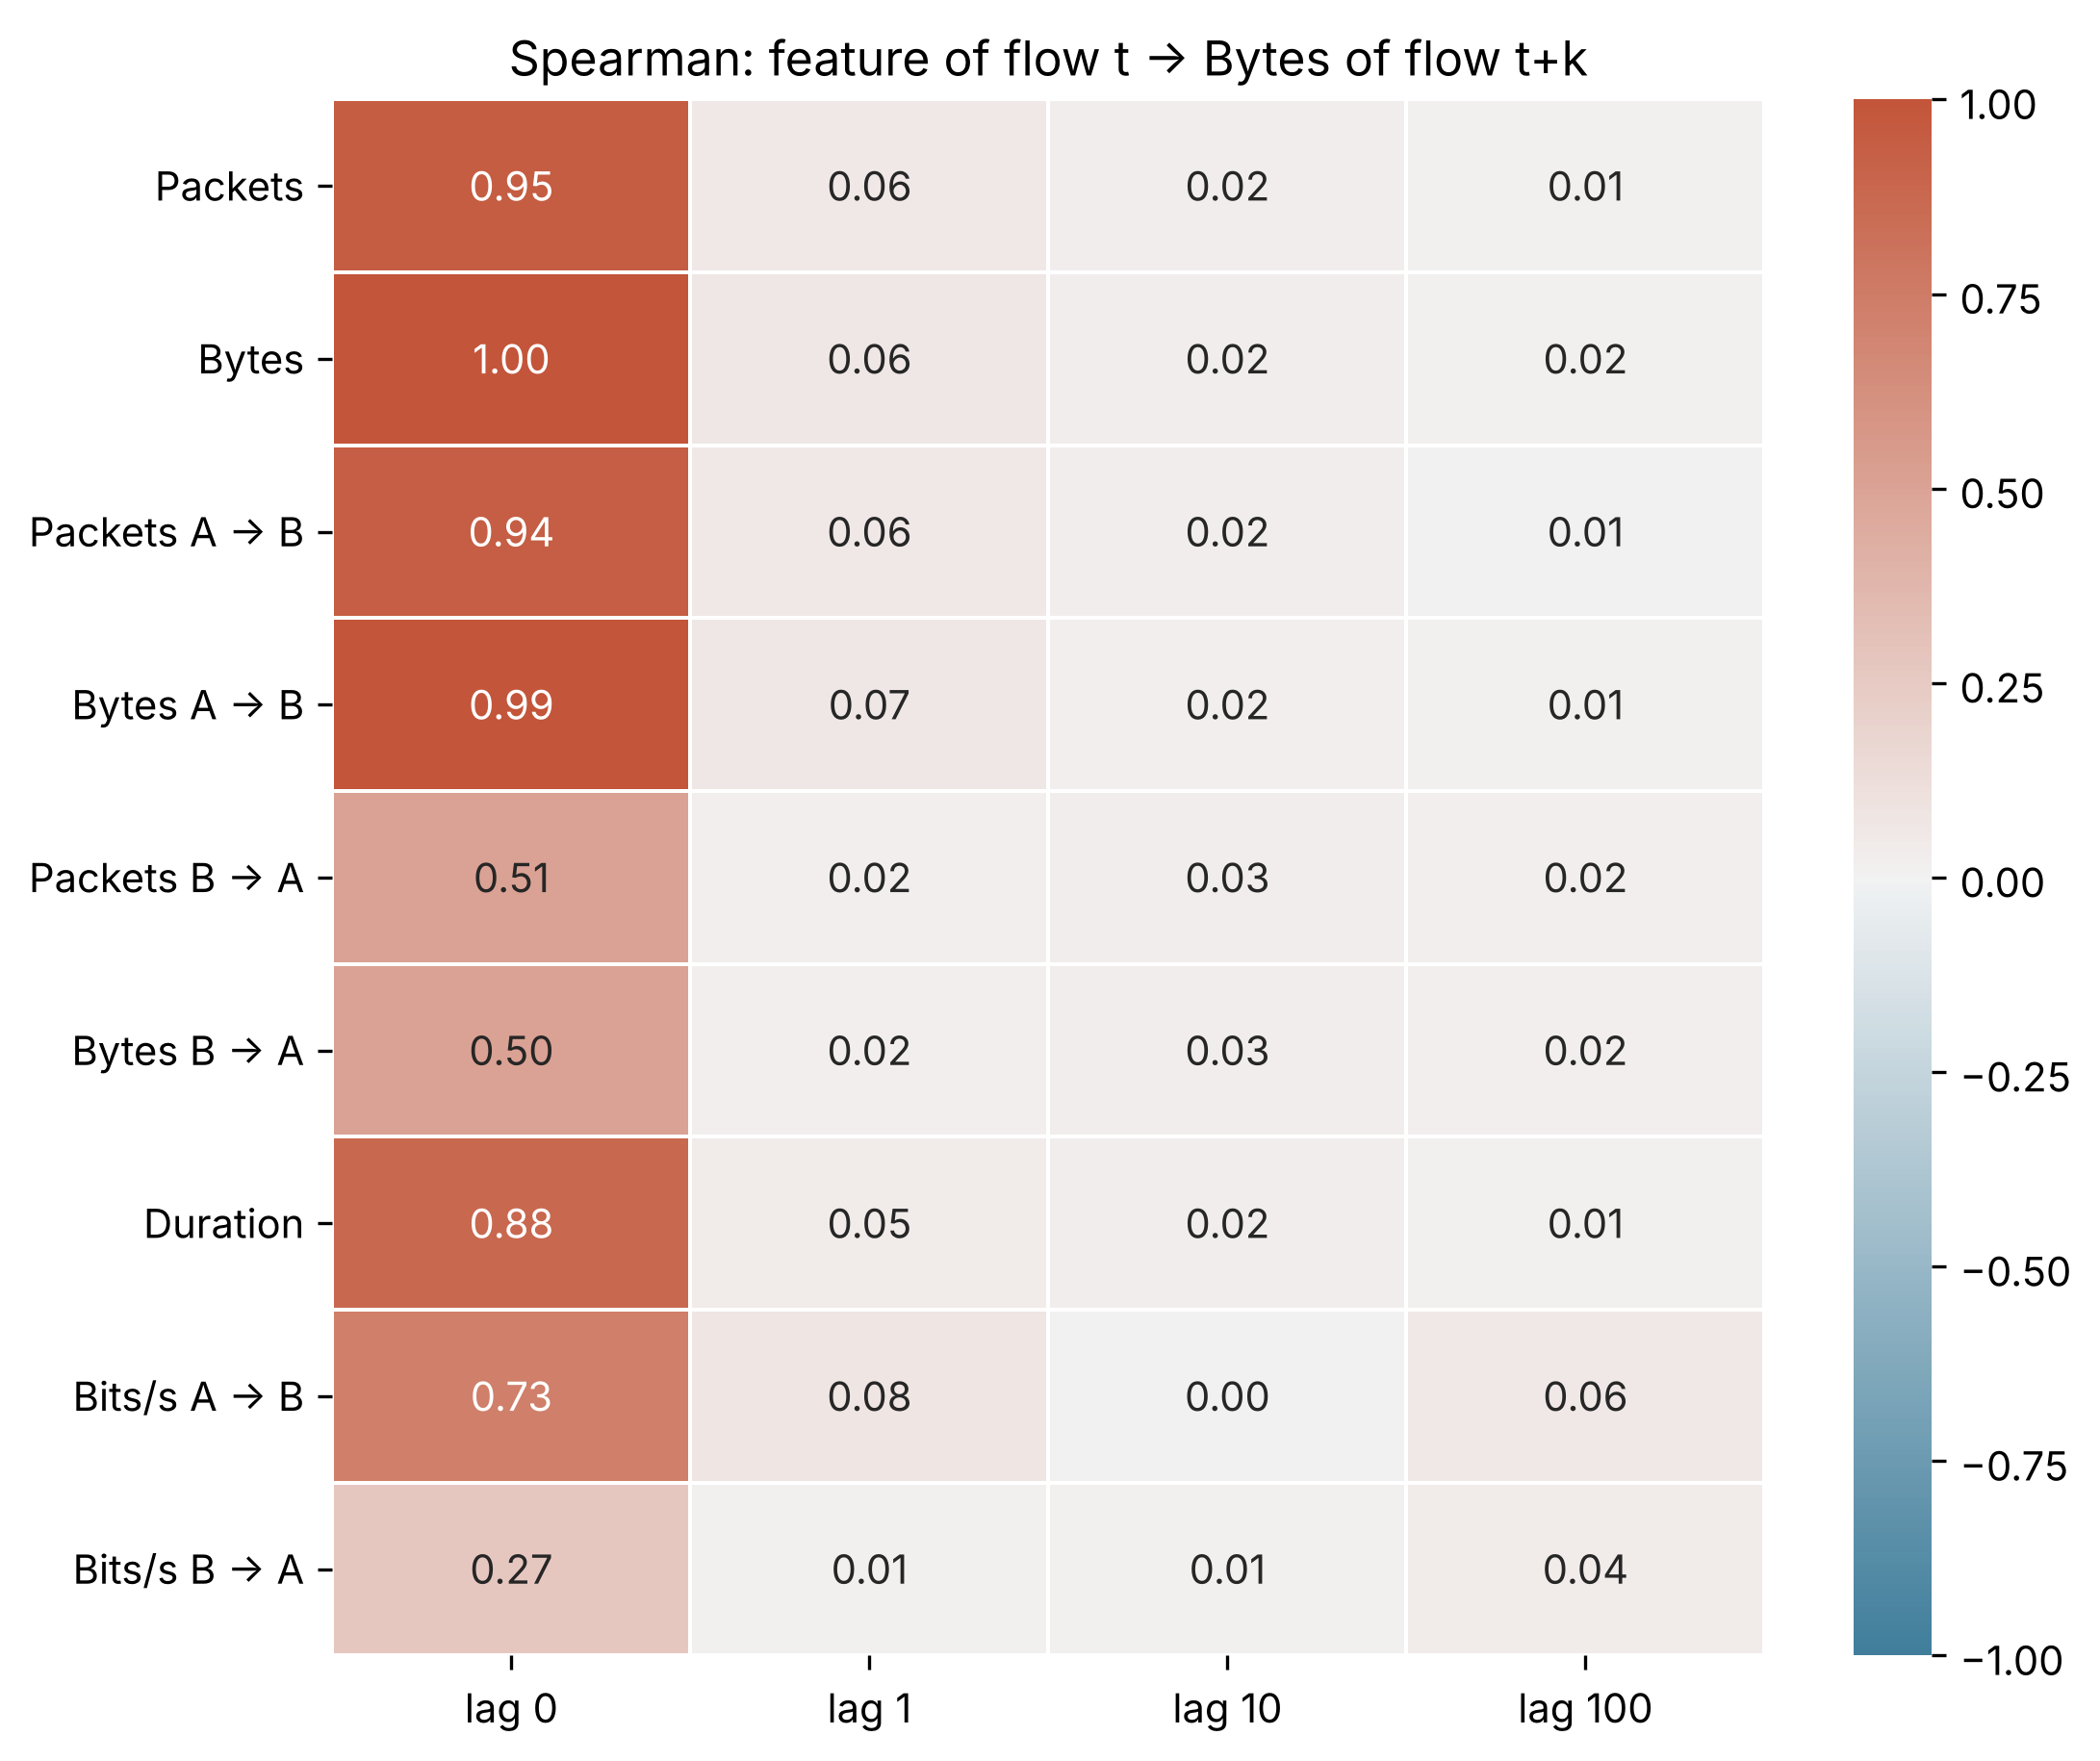

The data file committed next to this chart (first rows):
Feature of flow t vs Bytes of flow t+k, lag 0, lag 1, lag 10, lag 100
Packets, 0.9479, 0.05736, 0.02488, 0.01152
Bytes, 1.0, 0.06262, 0.0241, 0.01556
Packets A → B, 0.942, 0.05824, 0.02468, 0.007258
Bytes A → B, 0.9933, 0.06503, 0.02241, 0.01293
Packets B → A, 0.5051, 0.02261, 0.0259, 0.02301
Bytes B → A, 0.5048, 0.02185, 0.02606, 0.02339
Duration, 0.8806, 0.0452, 0.0248, 0.008476
Bits/s A → B, 0.7309, 0.08173, 0.003087, 0.05685
Bits/s B → A, 0.266, 0.009608, 0.0101, 0.04393
